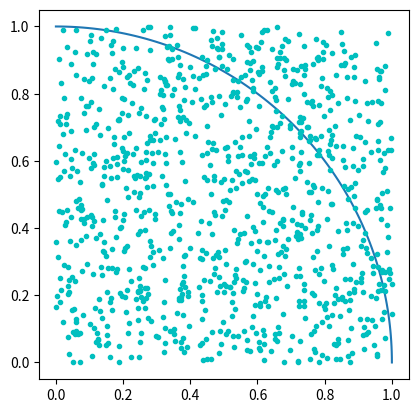

The matplotlib source for this figure:
"""
The steps to estimate π are very simple:
    1. First, we generate some random points inside the square.
    2. Then we can calculate the number of points that fall inside the circle by using the equation   
                x^2 + y^2 <= size.
    3. Then we calculate the value of π by multiplying four to the division of the number of points inside the circle to the number of points inside the square.
    4. If we increase the number of samples (number of random points), the better we can approximate

"""
import numpy as np
import math
import random
import matplotlib.pyplot as plt
# %matplotlib inline

square_size = 1
points_inside_circle = 0
points_inside_square = 0
sample_size = 1000
arc = np.linspace(0, np.pi/2, 100)

"""
a function called generate_points(), which generates random points
inside the square.
"""
def generate_points(size):
    x = random.random()*size
    y = random.random()*size
    return (x, y)

"""
a function called is_in_circle(), which will check if the point we generated falls within the circle'
"""
def is_in_circle(point, size):
    return math.sqrt(point[0]**2 + point[1]**2) <= size

"""
a function for calculating the π value:

"""
def compute_pi(points_inside_circle, points_inside_square):
    return 4 * (points_inside_circle / points_inside_square)

"""
Then for the number of samples, 
we generate some random points inside the square and increment our points_inside_square variable.
then we will check if the points we generated lie inside the circle. 

If yes, then we increment the points_inside_circle variable

"""
plt.axes().set_aspect('equal')
plt.plot(1*np.cos(arc), 1*np.sin(arc))
for i in range(sample_size):
    point = generate_points(square_size)
    plt.plot(point[0], point[1], 'c.')
    points_inside_square += 1
    if is_in_circle(point, square_size):
        points_inside_circle += 1


plt.show()
print("Approximate value of pi is {}".format(compute_pi(points_inside_circle, points_inside_square)))

print(" The greater the sampling size, the better our approximation will be. ")